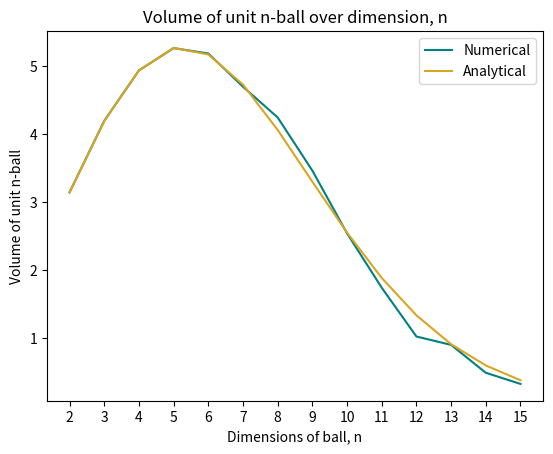

The script that saved this image:
#calculate volume of n dimensional ball using monte carlo integration
#calculates volumes for all dimensions from n=2 to n=15

import numpy as np
import math as m
import matplotlib.pyplot as plt

v=[]
#creates arrays v and n for the analytical plot of the volume function
for n in range(2,16):
    v.append((np.pi**(n/2))/(m.gamma((n/2)+1)))
n=np.arange(2,16,1)

#number of points to randomly generate in the upper quadrant=10,000
n_pts=10**5

#this uniformly randomly generates a number between 0 and 1 for all possible dimensions
rannum=np.random.random((n_pts,15))

vols=[]
dims=[]
#these loops use the randomly generated points to calculate the volume of each unit n-ball
for dim in range(1,15):
    #count=number of points under the curve
    count=0
    for pts in range(0,n_pts):
        i=0
        tot=0
        #add the squares of each random number  and check if the sum is under 1
        while i <= dim:
            tot+=(rannum[pts][i])**2
            i+=1
        if tot < 1.0:
            count+=1
    #the volume is calculated as the fraction of the points under the curve multiplied by 2^(dimension)
    vol=(count/n_pts)*2**(dim+1)
    vols.append(vol)
    dims.append(dim+1)
    print("volume of",(dim+1),"dimensional ball is: ",vol)

#plot the numerical solution and the analytical solutions together to compare
plt.plot(dims,vols, color='teal', label="Numerical")
plt.plot(n,v, color='goldenrod', label="Analytical")
plt.xlabel("Dimensions of ball, n")
plt.ylabel("Volume of unit n-ball")
plt.title("Volume of unit n-ball over dimension, n")
plt.legend(loc="upper right")
plt.xticks(n)
plt.show()